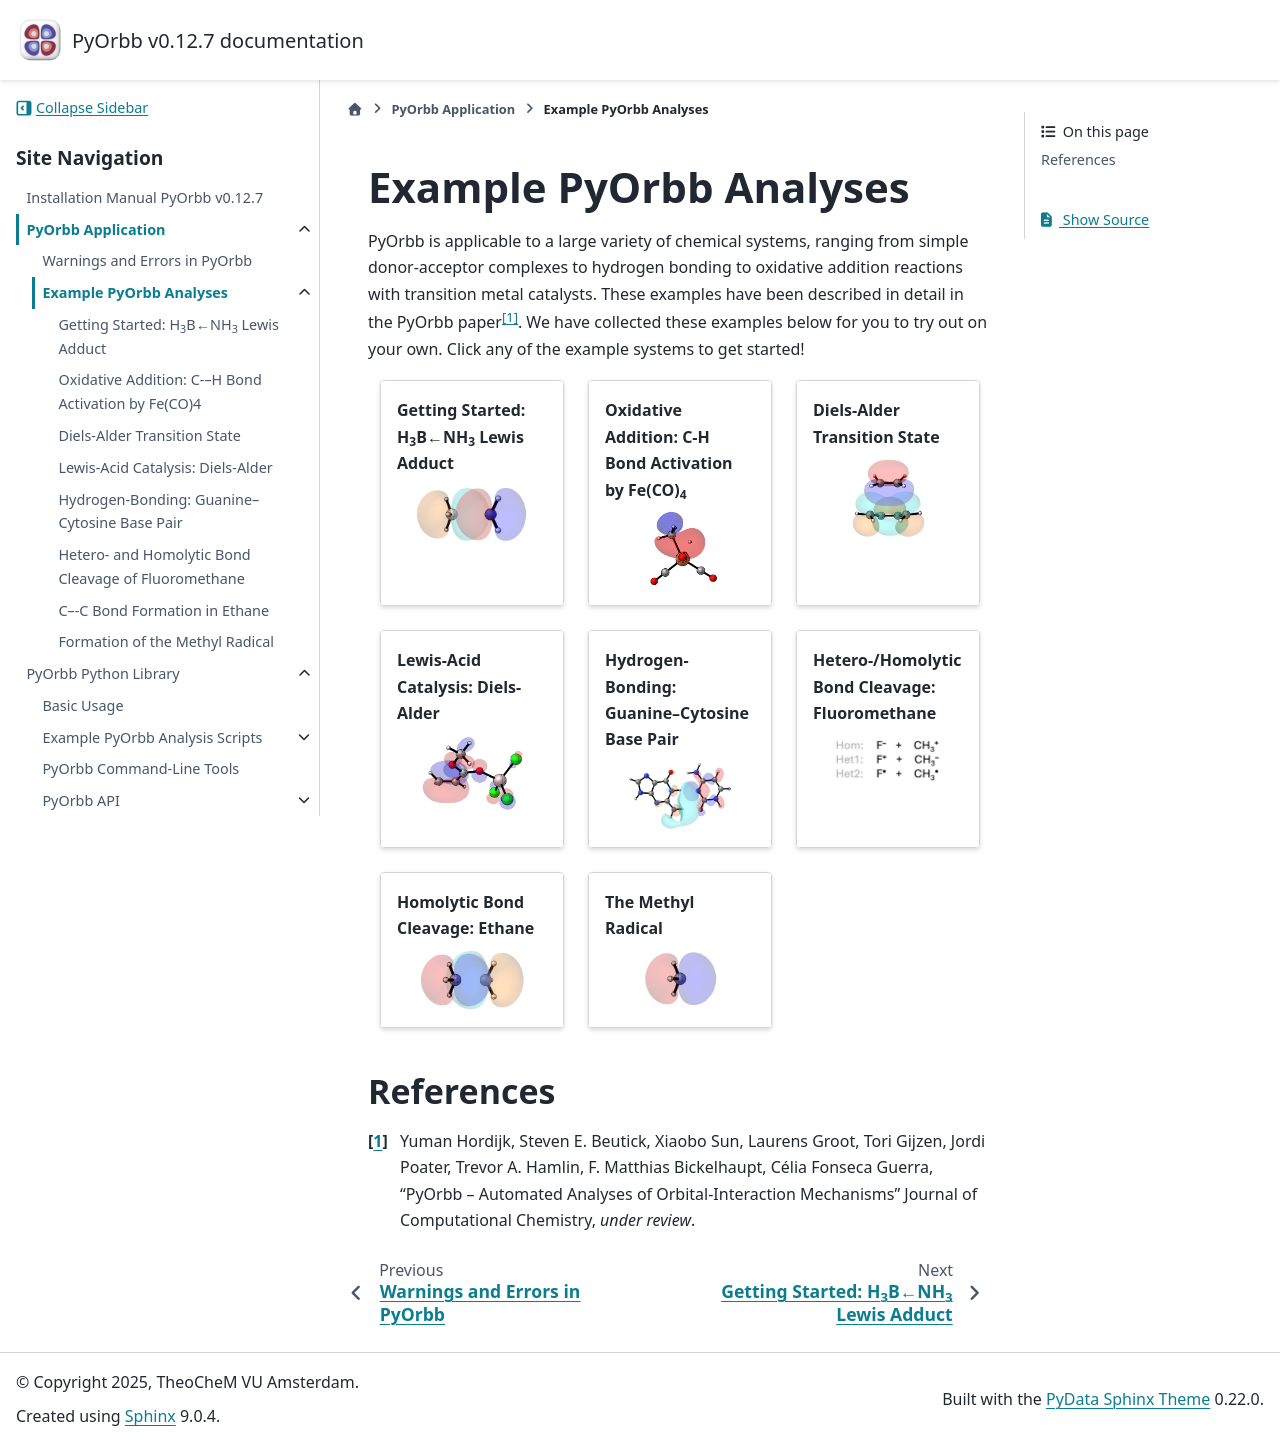

repository: TheoChem-VU/PyOrbb · page: html/GUI_examples/index.html · generator: sphinx


Example PyOrbb Analyses
=======================

PyOrbb is applicable to a large variety of chemical systems, ranging from simple donor-acceptor complexes to hydrogen bonding to oxidative addition reactions with transition metal catalysts. These examples have been described in detail in the PyOrbb paper\ [1]_. We have collected these examples below for you to try out on your own. Click any of the example systems to get started!

.. grid:: 3
    :gutter: 4

    .. grid-item-card:: Getting Started: H\ :sub:`3`\ B←NH\ :sub:`3` Lewis Adduct
      :link: ../get_started.html

      .. image:: figures/NH3BH3/thumb.png
         :width: 75%
         :align: center


    .. grid-item-card:: Oxidative Addition: C-H Bond Activation by Fe(CO)\ :sub:`4`
      :link: Oxidative_addition.html

      .. image:: figures/oxadd/thumb.png
         :width: 50%
         :align: center


    .. grid-item-card:: Diels-Alder Transition State
      :link: DielsAlder.html

      .. image:: figures/DA_TS/thumb.png
         :width: 50%
         :align: center


    .. grid-item-card:: Lewis-Acid Catalysis: Diels-Alder
      :link: DA_LA.html

      .. image:: figures/DA_TS_LA/thumb.png
         :width: 75%
         :align: center


    .. grid-item-card:: Hydrogen-Bonding: Guanine–Cytosine Base Pair
      :link: GC_basepair.html

      .. image:: figures/HB/thumb.png
         :width: 75%
         :align: center


    .. grid-item-card:: Hetero-/Homolytic Bond Cleavage: Fluoromethane
      :link: Hetero_vs_homo.html

      .. image:: figures/FCH3/thumb.png
         :width: 75%
         :align: center


    .. grid-item-card:: Homolytic Bond Cleavage: Ethane
      :link: Homolytic_Ethane.html

      .. image:: figures/Ethane/thumb.png
         :width: 75%
         :align: center



    .. grid-item-card:: The Methyl Radical
      :link: Methyl_rad.html

      .. image:: figures/Methyl/thumb.png
         :width: 50%
         :align: center



.. toctree::
   :maxdepth: 2
   :hidden:

   ../get_started.rst
   Oxidative_addition.rst
   DielsAlder.rst
   DA_LA.rst
   GC_basepair.rst
   Hetero_vs_homo.rst
   Homolytic_Ethane.rst
   Methyl_rad.rst



References
----------

.. [1] |main art|
